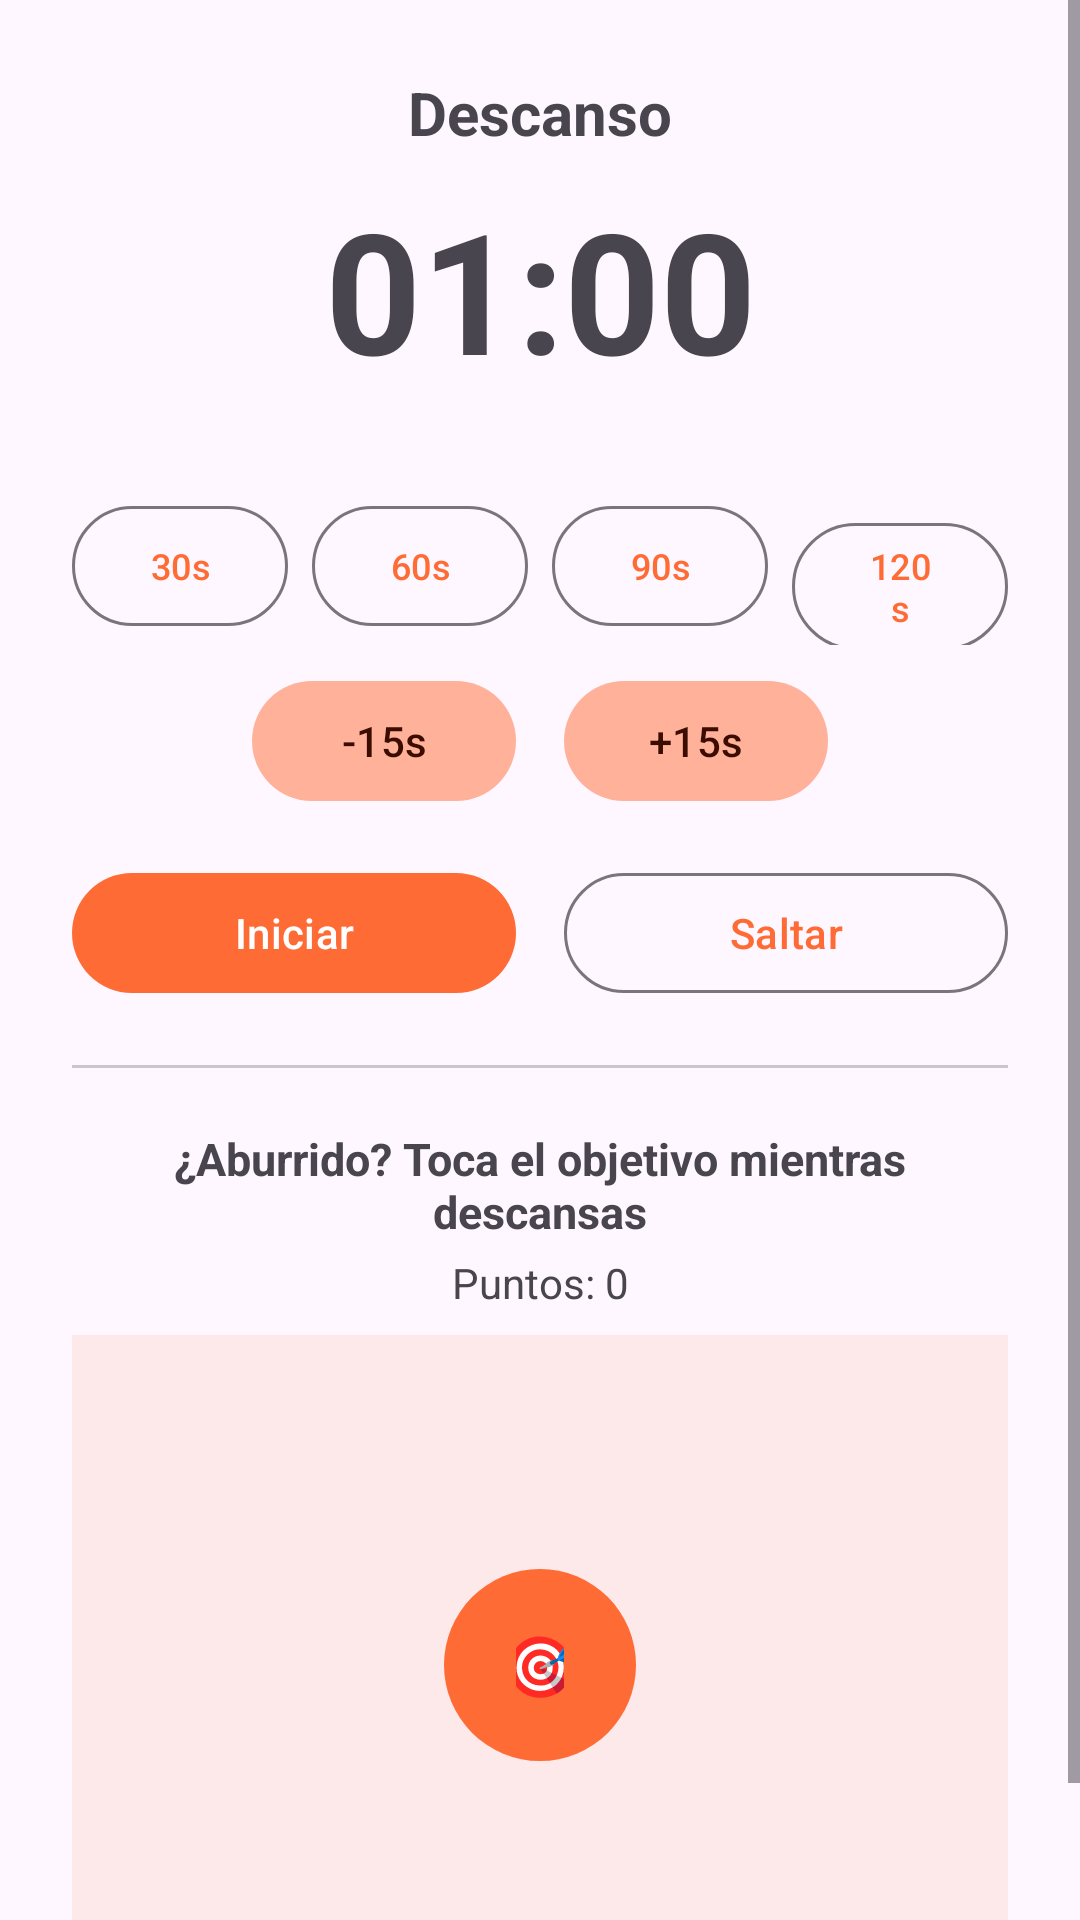

Layout XML and referenced resources for this Android screen:
<!-- AndroidManifest.xml: application theme Theme.IronQuest -->
<!-- res/layout/dialog_rest_timer.xml -->
<?xml version="1.0" encoding="utf-8"?>
<ScrollView xmlns:android="http://schemas.android.com/apk/res/android"
    xmlns:app="http://schemas.android.com/apk/res-auto"
    android:layout_width="match_parent"
    android:layout_height="wrap_content">

    <LinearLayout
        android:layout_width="match_parent"
        android:layout_height="wrap_content"
        android:orientation="vertical"
        android:padding="24dp">

        <TextView
            android:layout_width="match_parent"
            android:layout_height="wrap_content"
            android:text="Descanso"
            android:textStyle="bold"
            android:textSize="20sp"
            android:gravity="center" />

        <TextView
            android:id="@+id/text_countdown"
            android:layout_width="match_parent"
            android:layout_height="wrap_content"
            android:layout_marginTop="8dp"
            android:text="01:00"
            android:textStyle="bold"
            android:textSize="56sp"
            android:gravity="center" />

        <TextView
            android:id="@+id/text_estado_descanso"
            android:layout_width="match_parent"
            android:layout_height="wrap_content"
            android:gravity="center"
            android:textSize="14sp" />

        <LinearLayout
            android:layout_width="match_parent"
            android:layout_height="wrap_content"
            android:layout_marginTop="12dp"
            android:orientation="horizontal">

            <com.google.android.material.button.MaterialButton
                android:id="@+id/button_preset_30"
                style="@style/Widget.Material3.Button.OutlinedButton"
                android:layout_width="0dp"
                android:layout_height="wrap_content"
                android:layout_weight="1"
                android:layout_marginEnd="4dp"
                android:textSize="12sp"
                android:text="30s" />

            <com.google.android.material.button.MaterialButton
                android:id="@+id/button_preset_60"
                style="@style/Widget.Material3.Button.OutlinedButton"
                android:layout_width="0dp"
                android:layout_height="wrap_content"
                android:layout_weight="1"
                android:layout_marginHorizontal="4dp"
                android:textSize="12sp"
                android:text="60s" />

            <com.google.android.material.button.MaterialButton
                android:id="@+id/button_preset_90"
                style="@style/Widget.Material3.Button.OutlinedButton"
                android:layout_width="0dp"
                android:layout_height="wrap_content"
                android:layout_weight="1"
                android:layout_marginHorizontal="4dp"
                android:textSize="12sp"
                android:text="90s" />

            <com.google.android.material.button.MaterialButton
                android:id="@+id/button_preset_120"
                style="@style/Widget.Material3.Button.OutlinedButton"
                android:layout_width="0dp"
                android:layout_height="wrap_content"
                android:layout_weight="1"
                android:layout_marginStart="4dp"
                android:textSize="12sp"
                android:text="120s" />

        </LinearLayout>

        <LinearLayout
            android:layout_width="match_parent"
            android:layout_height="wrap_content"
            android:layout_marginTop="8dp"
            android:gravity="center"
            android:orientation="horizontal">

            <com.google.android.material.button.MaterialButton
                android:id="@+id/button_menos_15"
                style="@style/Widget.Material3.Button.TonalButton"
                android:layout_width="wrap_content"
                android:layout_height="wrap_content"
                android:text="-15s" />

            <com.google.android.material.button.MaterialButton
                android:id="@+id/button_mas_15"
                style="@style/Widget.Material3.Button.TonalButton"
                android:layout_width="wrap_content"
                android:layout_height="wrap_content"
                android:layout_marginStart="16dp"
                android:text="+15s" />

        </LinearLayout>

        <LinearLayout
            android:layout_width="match_parent"
            android:layout_height="wrap_content"
            android:layout_marginTop="16dp"
            android:orientation="horizontal">

            <com.google.android.material.button.MaterialButton
                android:id="@+id/button_iniciar_pausar"
                android:layout_width="0dp"
                android:layout_height="wrap_content"
                android:layout_weight="1"
                android:layout_marginEnd="8dp"
                android:text="Iniciar" />

            <com.google.android.material.button.MaterialButton
                android:id="@+id/button_saltar_descanso"
                style="@style/Widget.Material3.Button.OutlinedButton"
                android:layout_width="0dp"
                android:layout_height="wrap_content"
                android:layout_weight="1"
                android:layout_marginStart="8dp"
                android:text="Saltar" />

        </LinearLayout>

        <View
            android:layout_width="match_parent"
            android:layout_height="1dp"
            android:layout_marginVertical="20dp"
            android:background="#33000000" />

        <TextView
            android:layout_width="match_parent"
            android:layout_height="wrap_content"
            android:text="¿Aburrido? Toca el objetivo mientras descansas"
            android:textStyle="bold"
            android:textSize="15sp"
            android:gravity="center" />

        <TextView
            android:id="@+id/text_puntos"
            android:layout_width="match_parent"
            android:layout_height="wrap_content"
            android:layout_marginTop="4dp"
            android:gravity="center"
            android:text="Puntos: 0"
            android:textSize="14sp" />

        <FrameLayout
            android:id="@+id/game_area"
            android:layout_width="match_parent"
            android:layout_height="220dp"
            android:layout_marginTop="8dp"
            android:background="#1AFF6B35">

            <com.google.android.material.button.MaterialButton
                android:id="@+id/button_target"
                android:layout_width="64dp"
                android:layout_height="64dp"
                android:layout_gravity="center"
                android:insetTop="0dp"
                android:insetBottom="0dp"
                android:text="🎯"
                android:textSize="20sp"
                app:cornerRadius="32dp" />

        </FrameLayout>

    </LinearLayout>

</ScrollView>
<!-- resources referenced by this layout -->
<resources>
  <style name="Theme.IronQuest" parent="Theme.Material3.DayNight.NoActionBar">
          <item name="colorPrimary">@color/ironquest_orange</item>
          <item name="colorOnPrimary">@color/ironquest_on_orange</item>
          <item name="colorPrimaryContainer">@color/ironquest_orange_container</item>
          <item name="colorOnPrimaryContainer">@color/ironquest_on_orange_container</item>
          <item name="colorSecondary">@color/ironquest_orange_dark</item>
          <item name="colorOnSecondary">@color/ironquest_on_orange</item>
          <item name="colorSecondaryContainer">@color/ironquest_orange_light</item>
          <item name="colorOnSecondaryContainer">@color/ironquest_on_orange_container</item>
          <item name="colorTertiary">@color/ironquest_orange_dark</item>
  
          <item name="bottomNavigationStyle">@style/Widget.IronQuest.BottomNavigationView</item>
          <item name="android:statusBarColor">?attr/colorSurface</item>
          <item name="android:windowLightStatusBar">@bool/window_light_status_bar</item>
      </style>
  <color name="ironquest_orange">#FF6B35</color>
  <color name="ironquest_on_orange">#FFFFFF</color>
  <color name="ironquest_orange_container">#FFDBCE</color>
  <color name="ironquest_on_orange_container">#3A0D00</color>
  <color name="ironquest_orange_dark">#E8571F</color>
  <color name="ironquest_orange_light">#FFB199</color>
  <style name="Widget.IronQuest.BottomNavigationView" parent="Widget.Material3.BottomNavigationView">
          <item name="itemIconTint">@color/nav_item_color</item>
          <item name="itemTextColor">@color/nav_item_color</item>
          <item name="itemActiveIndicatorStyle">@style/Widget.IronQuest.BottomNavigation.ActiveIndicator</item>
      </style>
  <style name="Widget.IronQuest.BottomNavigation.ActiveIndicator" parent="Widget.Material3.BottomNavigationView.ActiveIndicator">
          <item name="android:color">@android:color/transparent</item>
      </style>
</resources>
